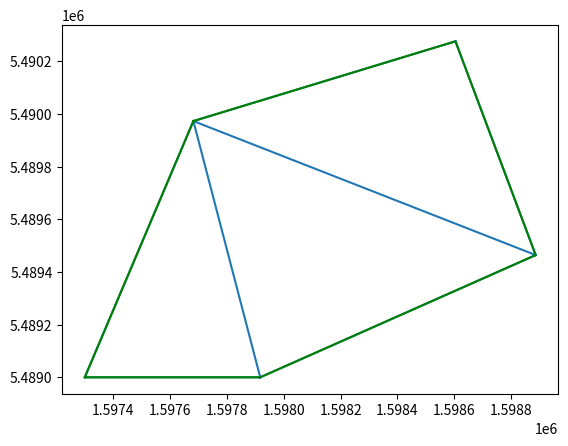

Write the Python code that produced this figure.
from scipy.spatial import Delaunay
import numpy as np
from matplotlib import pyplot as plt
# under development
class PointsInPolygonByTriangulation(object):
    def __init__(self, x):
        D = Delaunay(x)
        self.x = D.points
        self.tri = D.simplices.copy()
        pass


if __name__ == '__main__':
    poly_points = [[1597682.1237, 5489972.7479],
                   [1598604.1667, 5490275.5488],
                   [1598886.4247, 5489464.0424],
                   [1597917.3387, 5489000],
                   [1597300, 5489000], [1597682.1237, 5489972.7479]]


    x= np.asarray( poly_points)[:,:2]

    pt= PointsInPolygonByTriangulation(x)

    plt.triplot(pt.x[:,0],pt.x[:,1], pt.tri)
    plt.plot(x[:,0],x[:,1],'g')
    plt.show()